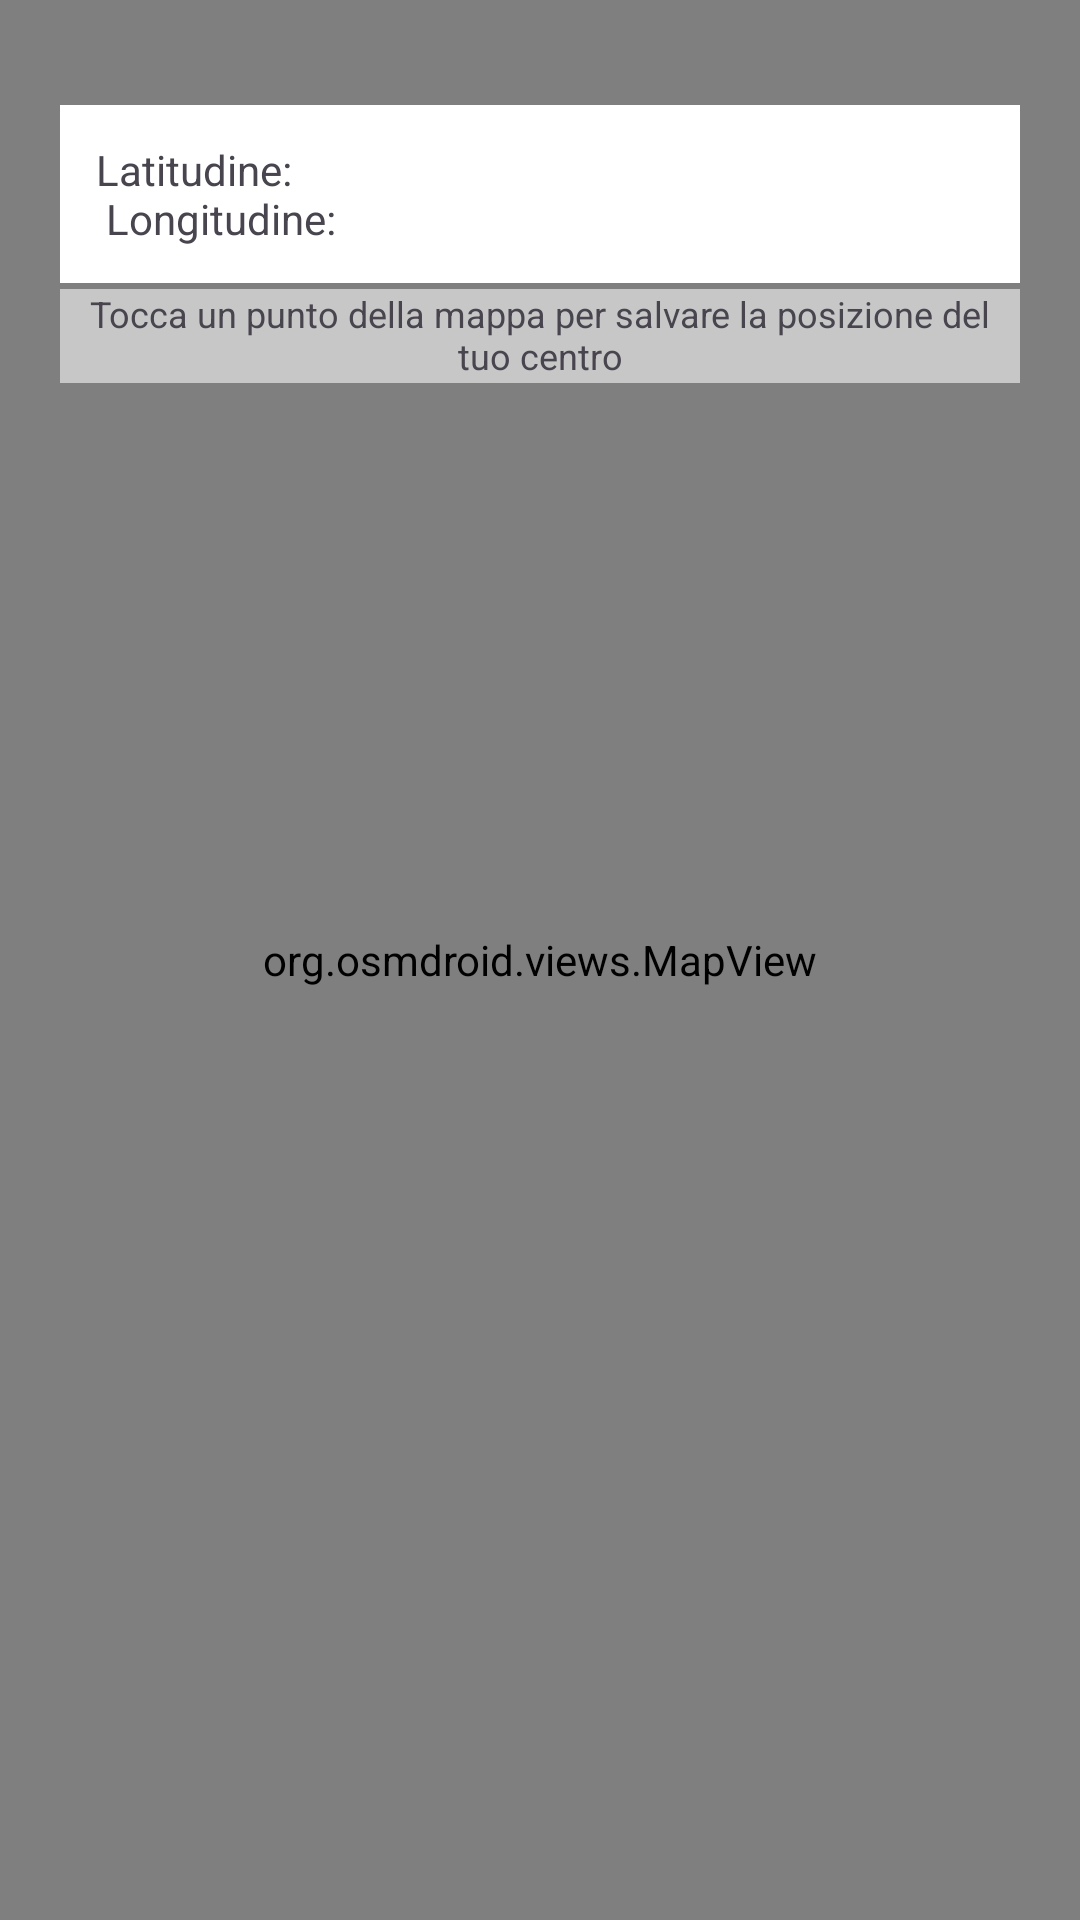

Here is an Android app screen rendered from its layout file. Give the layout XML and the strings, colors and styles it references.
<!-- AndroidManifest.xml: application theme Theme.AsilApp -->
<!-- res/layout/fragment_posizione.xml -->
<RelativeLayout xmlns:android="http://schemas.android.com/apk/res/android"
    xmlns:tools="http://schemas.android.com/tools"
    android:layout_width="match_parent"
    android:layout_height="match_parent"
    tools:context=".Amministrazione.PosizioneFragment">


    <org.osmdroid.views.MapView
        android:id="@+id/mapView"
        android:layout_width="match_parent"
        android:layout_height="match_parent"
        android:layout_alignParentStart="true"
        android:layout_alignParentTop="true">


    </org.osmdroid.views.MapView>


    <TextView
        android:id="@+id/textCoordinate"
        android:layout_width="320dp"
        android:layout_centerHorizontal="true"
        android:layout_marginTop="35dp"
        android:padding="12dp"
        android:background="@color/white"
        android:layout_height="wrap_content"

        android:text="@string/LatLong" />

    <TextView
        android:id="@+id/textView1"
        android:layout_width="320dp"
        android:layout_height="wrap_content"
        android:layout_below="@id/textCoordinate"
        android:layout_marginTop="2dp"
        android:layout_centerHorizontal="true"
        android:background="#8FFFFFFF"
        android:paddingBottom="1dp"
        android:text="@string/ClickMap"
        android:textAlignment="center"
        android:textSize="12dp" />
</RelativeLayout>
<!-- resources referenced by this layout -->
<resources>
  <color name="white">#FFFFFFFF</color>
  <string name="ClickMap">Tocca un punto della mappa per salvare la posizione del tuo centro</string>
  <string name="LatLong">Latitudine:     \n Longitudine:      </string>
  <style name="Theme.AsilApp" parent="Base.Theme.AsilApp" />
  <style name="Base.Theme.AsilApp" parent="Theme.Material3.DayNight.NoActionBar">
          
          <item name="colorPrimary">#FFA250</item>
  
  
      </style>
</resources>
